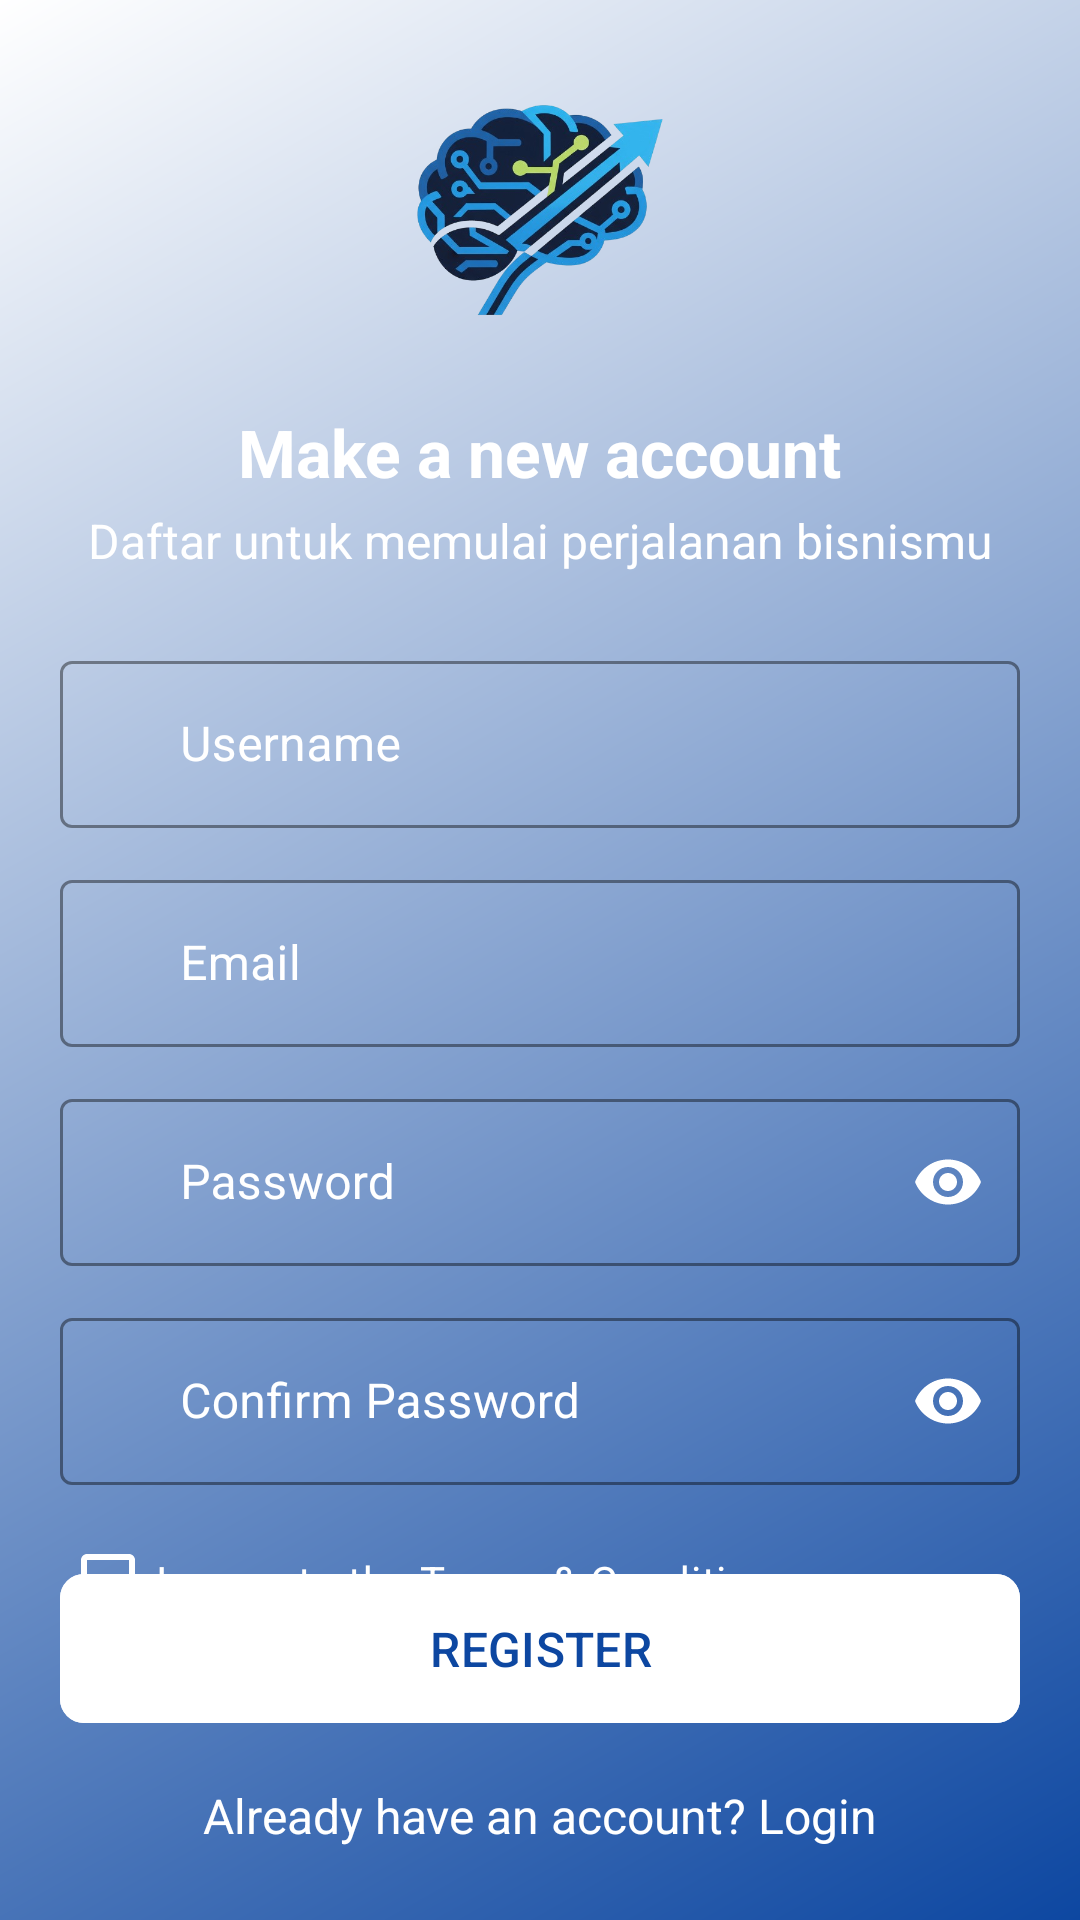

Layout XML and referenced resources for this Android screen:
<!-- AndroidManifest.xml: application theme Theme.OptimaAI -->
<!-- res/layout/activity_register_page.xml -->
<?xml version="1.0" encoding="utf-8"?>
<androidx.constraintlayout.widget.ConstraintLayout xmlns:android="http://schemas.android.com/apk/res/android"
                                                   xmlns:app="http://schemas.android.com/apk/res-auto"
                                                   xmlns:tools="http://schemas.android.com/tools"
                                                   android:id="@+id/main"
                                                   android:layout_width="match_parent"
                                                   android:layout_height="match_parent"
                                                   android:background="@drawable/gradient_login_background"
                                                   tools:context=".ui.activities.Register_Page">

    <ImageView
        android:id="@+id/registerLogo"
        android:layout_width="100dp"
        android:layout_height="100dp"
        android:layout_marginTop="20dp"
        android:contentDescription="@string/logo_apk"
        android:src="@drawable/apk_logo"
        app:layout_constraintEnd_toEndOf="parent"
        app:layout_constraintStart_toStartOf="parent"
        app:layout_constraintTop_toTopOf="parent"/>

    <TextView
        android:id="@+id/registerTitle"
        android:layout_width="wrap_content"
        android:layout_height="wrap_content"
        android:layout_marginTop="16dp"
        android:text="@string/make_a_new_account"
        android:textColor="@color/white"
        android:textSize="22sp"
        android:textStyle="bold"
        app:layout_constraintEnd_toEndOf="parent"
        app:layout_constraintStart_toStartOf="parent"
        app:layout_constraintTop_toBottomOf="@id/registerLogo" />

    <TextView
        android:id="@+id/registerSubtitle"
        android:layout_width="wrap_content"
        android:layout_height="wrap_content"
        android:layout_marginTop="4dp"
        android:text="Daftar untuk memulai perjalanan bisnismu"
        android:textColor="@color/white"
        android:textSize="16sp"
        app:layout_constraintEnd_toEndOf="parent"
        app:layout_constraintStart_toStartOf="parent"
        app:layout_constraintTop_toBottomOf="@id/registerTitle" />

    <LinearLayout
        android:id="@+id/formLayoutRegister"
        android:layout_width="0dp"
        android:layout_height="wrap_content"
        android:layout_marginTop="24dp"
        android:orientation="vertical"
        app:layout_constraintEnd_toEndOf="parent"
        app:layout_constraintStart_toStartOf="parent"
        app:layout_constraintTop_toBottomOf="@id/registerSubtitle">

        <com.google.android.material.textfield.TextInputLayout
            android:id="@+id/UsernameInputLayout"
            style="@style/Widget.MaterialComponents.TextInputLayout.OutlinedBox"
            android:layout_width="match_parent"
            android:layout_height="wrap_content"
            android:layout_marginStart="20dp"
            android:layout_marginEnd="20dp"
            android:layout_marginBottom="12dp"
            android:hint="@string/username"
            android:textColorHint="@color/white"
            app:boxStrokeColor="@color/white"
            app:hintTextColor="@color/white"
            app:startIconDrawable="@drawable/ic_person"
            app:startIconTint="@color/white">

            <com.google.android.material.textfield.TextInputEditText
                android:id="@+id/UsernameEditText"
                android:paddingStart="40dp"
                android:paddingEnd="0dp"
                android:layout_width="match_parent"
                android:layout_height="wrap_content"
                android:inputType="textPersonName"
                android:textColor="@color/white" />
        </com.google.android.material.textfield.TextInputLayout>

        <com.google.android.material.textfield.TextInputLayout
            android:id="@+id/EmailInputLayout"
            style="@style/Widget.MaterialComponents.TextInputLayout.OutlinedBox"
            android:layout_width="match_parent"
            android:layout_height="wrap_content"
            android:layout_marginStart="20dp"
            android:layout_marginEnd="20dp"
            android:layout_marginBottom="12dp"
            android:hint="@string/email"
            android:textColorHint="@color/white"
            app:boxStrokeColor="@color/white"
            app:hintTextColor="@color/white"
            app:startIconDrawable="@drawable/ic_email"
            app:startIconTint="@color/white">

            <com.google.android.material.textfield.TextInputEditText
                android:id="@+id/EmailEditText"
                android:paddingStart="40dp"
                android:paddingEnd="0dp"
                android:layout_width="match_parent"
                android:layout_height="wrap_content"
                android:inputType="textEmailAddress"
                android:textColor="@color/white" />
        </com.google.android.material.textfield.TextInputLayout>

        <com.google.android.material.textfield.TextInputLayout
            android:id="@+id/PasswordInputLayout"
            style="@style/Widget.MaterialComponents.TextInputLayout.OutlinedBox"
            android:layout_width="match_parent"
            android:layout_height="wrap_content"
            android:layout_marginStart="20dp"
            android:layout_marginEnd="20dp"
            android:hint="@string/password"
            android:textColorHint="@color/white"
            app:boxStrokeColor="@color/white"
            app:hintTextColor="@color/white"
            app:passwordToggleEnabled="true"
            app:passwordToggleTint="@color/white"
            app:startIconDrawable="@drawable/ic_lock"
            app:startIconTint="@color/white">

            <com.google.android.material.textfield.TextInputEditText
                android:id="@+id/PasswordEditText"
                android:paddingStart="40dp"
                android:paddingEnd="0dp"
                android:layout_width="match_parent"
                android:layout_height="wrap_content"
                android:inputType="textPassword"
                android:textColor="@color/white" />
        </com.google.android.material.textfield.TextInputLayout>

        <com.google.android.material.textfield.TextInputLayout
            android:id="@+id/ConfPasswordInputLayout"
            style="@style/Widget.MaterialComponents.TextInputLayout.OutlinedBox"
            android:layout_width="match_parent"
            android:layout_height="wrap_content"
            android:layout_marginStart="20dp"
            android:layout_marginEnd="20dp"
            android:layout_marginTop="12dp"
            android:hint="@string/confirm_password"
            android:textColorHint="@color/white"
            app:boxStrokeColor="@color/white"
            app:hintTextColor="@color/white"
            app:passwordToggleEnabled="true"
            app:passwordToggleTint="@color/white"
            app:startIconDrawable="@drawable/ic_lock"
            app:startIconTint="@color/white">

            <com.google.android.material.textfield.TextInputEditText
                android:id="@+id/ConfPasswordEditText"
                android:paddingStart="40dp"
                android:paddingEnd="0dp"
                android:layout_width="match_parent"
                android:layout_height="wrap_content"
                android:inputType="textPassword"
                android:textColor="@color/white" />
        </com.google.android.material.textfield.TextInputLayout>
    </LinearLayout>

    <com.google.android.material.checkbox.MaterialCheckBox
        android:id="@+id/termsCheckBox"
        android:layout_width="0dp"
        android:layout_height="wrap_content"
        android:layout_marginStart="20dp"
        android:layout_marginEnd="20dp"
        android:layout_marginTop="8dp"
        android:text="@string/i_agree_to_the_terms_amp_conditions"
        android:textColor="@color/white"
        android:textSize="14sp"
        app:buttonTint="@color/white"
        app:layout_constraintStart_toStartOf="@id/formLayoutRegister"
        app:layout_constraintTop_toBottomOf="@id/formLayoutRegister" />

    <TextView
        android:id="@+id/AlreadyHaveAnAccount"
        android:layout_width="wrap_content"
        android:layout_height="wrap_content"
        android:layout_marginStart="20dp"
        android:layout_marginEnd="20dp"
        android:layout_marginBottom="24dp"
        android:text="@string/already_have_an_account_login"
        android:textColor="@color/white"
        android:textSize="16sp"
        app:layout_constraintBottom_toBottomOf="parent"
        app:layout_constraintEnd_toEndOf="parent"
        app:layout_constraintStart_toStartOf="parent" />

    <com.google.android.material.button.MaterialButton
        android:id="@+id/RegisterButton"
        android:layout_width="0dp"
        android:layout_height="wrap_content"
        android:layout_marginStart="20dp"
        android:layout_marginEnd="20dp"
        android:layout_marginBottom="16dp"
        android:backgroundTint="@color/white"
        android:padding="14dp"
        android:text="@string/register"
        android:textColor="@color/primaryBlue"
        android:textSize="16sp"
        app:cornerRadius="8dp"
        app:layout_constraintBottom_toTopOf="@id/AlreadyHaveAnAccount"
        app:layout_constraintEnd_toEndOf="parent"
        app:layout_constraintStart_toStartOf="parent" />

    <ProgressBar
        android:id="@+id/progressBar"
        android:layout_width="wrap_content"
        android:layout_height="wrap_content"
        android:elevation="10dp"
        android:visibility="gone"
        app:layout_constraintBottom_toBottomOf="parent"
        app:layout_constraintEnd_toEndOf="parent"
        app:layout_constraintStart_toStartOf="parent"
        app:layout_constraintTop_toTopOf="parent"
        tools:visibility="visible" />

</androidx.constraintlayout.widget.ConstraintLayout>
<!-- resources referenced by this layout -->
<resources>
  <color name="primaryBlue">#0D47A1</color>
  <color name="white">#FFFFFFFF</color>
  <!-- drawable apk_logo: png bitmap (drawable, 184598 bytes) -->
  <!-- drawable gradient_login_background (drawable) -->
  <shape xmlns:android="http://schemas.android.com/apk/res/android"
         android:shape="rectangle">
      <gradient
          android:angle="135"
          android:endColor="@color/white"
          android:startColor="@color/primaryBlue"
          android:type="linear" />
  </shape>
  <string name="already_have_an_account_login">Already have an account? Login</string>
  <string name="confirm_password">Confirm Password</string>
  <string name="email">Email</string>
  <string name="i_agree_to_the_terms_amp_conditions">I agree to the Terms &amp; Conditions</string>
  <string name="logo_apk">logo_apk</string>
  <string name="make_a_new_account">Make a new account</string>
  <string name="password">Password</string>
  <string name="register">REGISTER</string>
  <string name="username">Username</string>
  <style name="Theme.OptimaAI" parent="Base.Theme.OptimaAI" />
  <style name="Base.Theme.OptimaAI" parent="Theme.Material3.DayNight.NoActionBar">
          <item name="colorPrimary">@color/primaryBlue</item>
      </style>
</resources>
